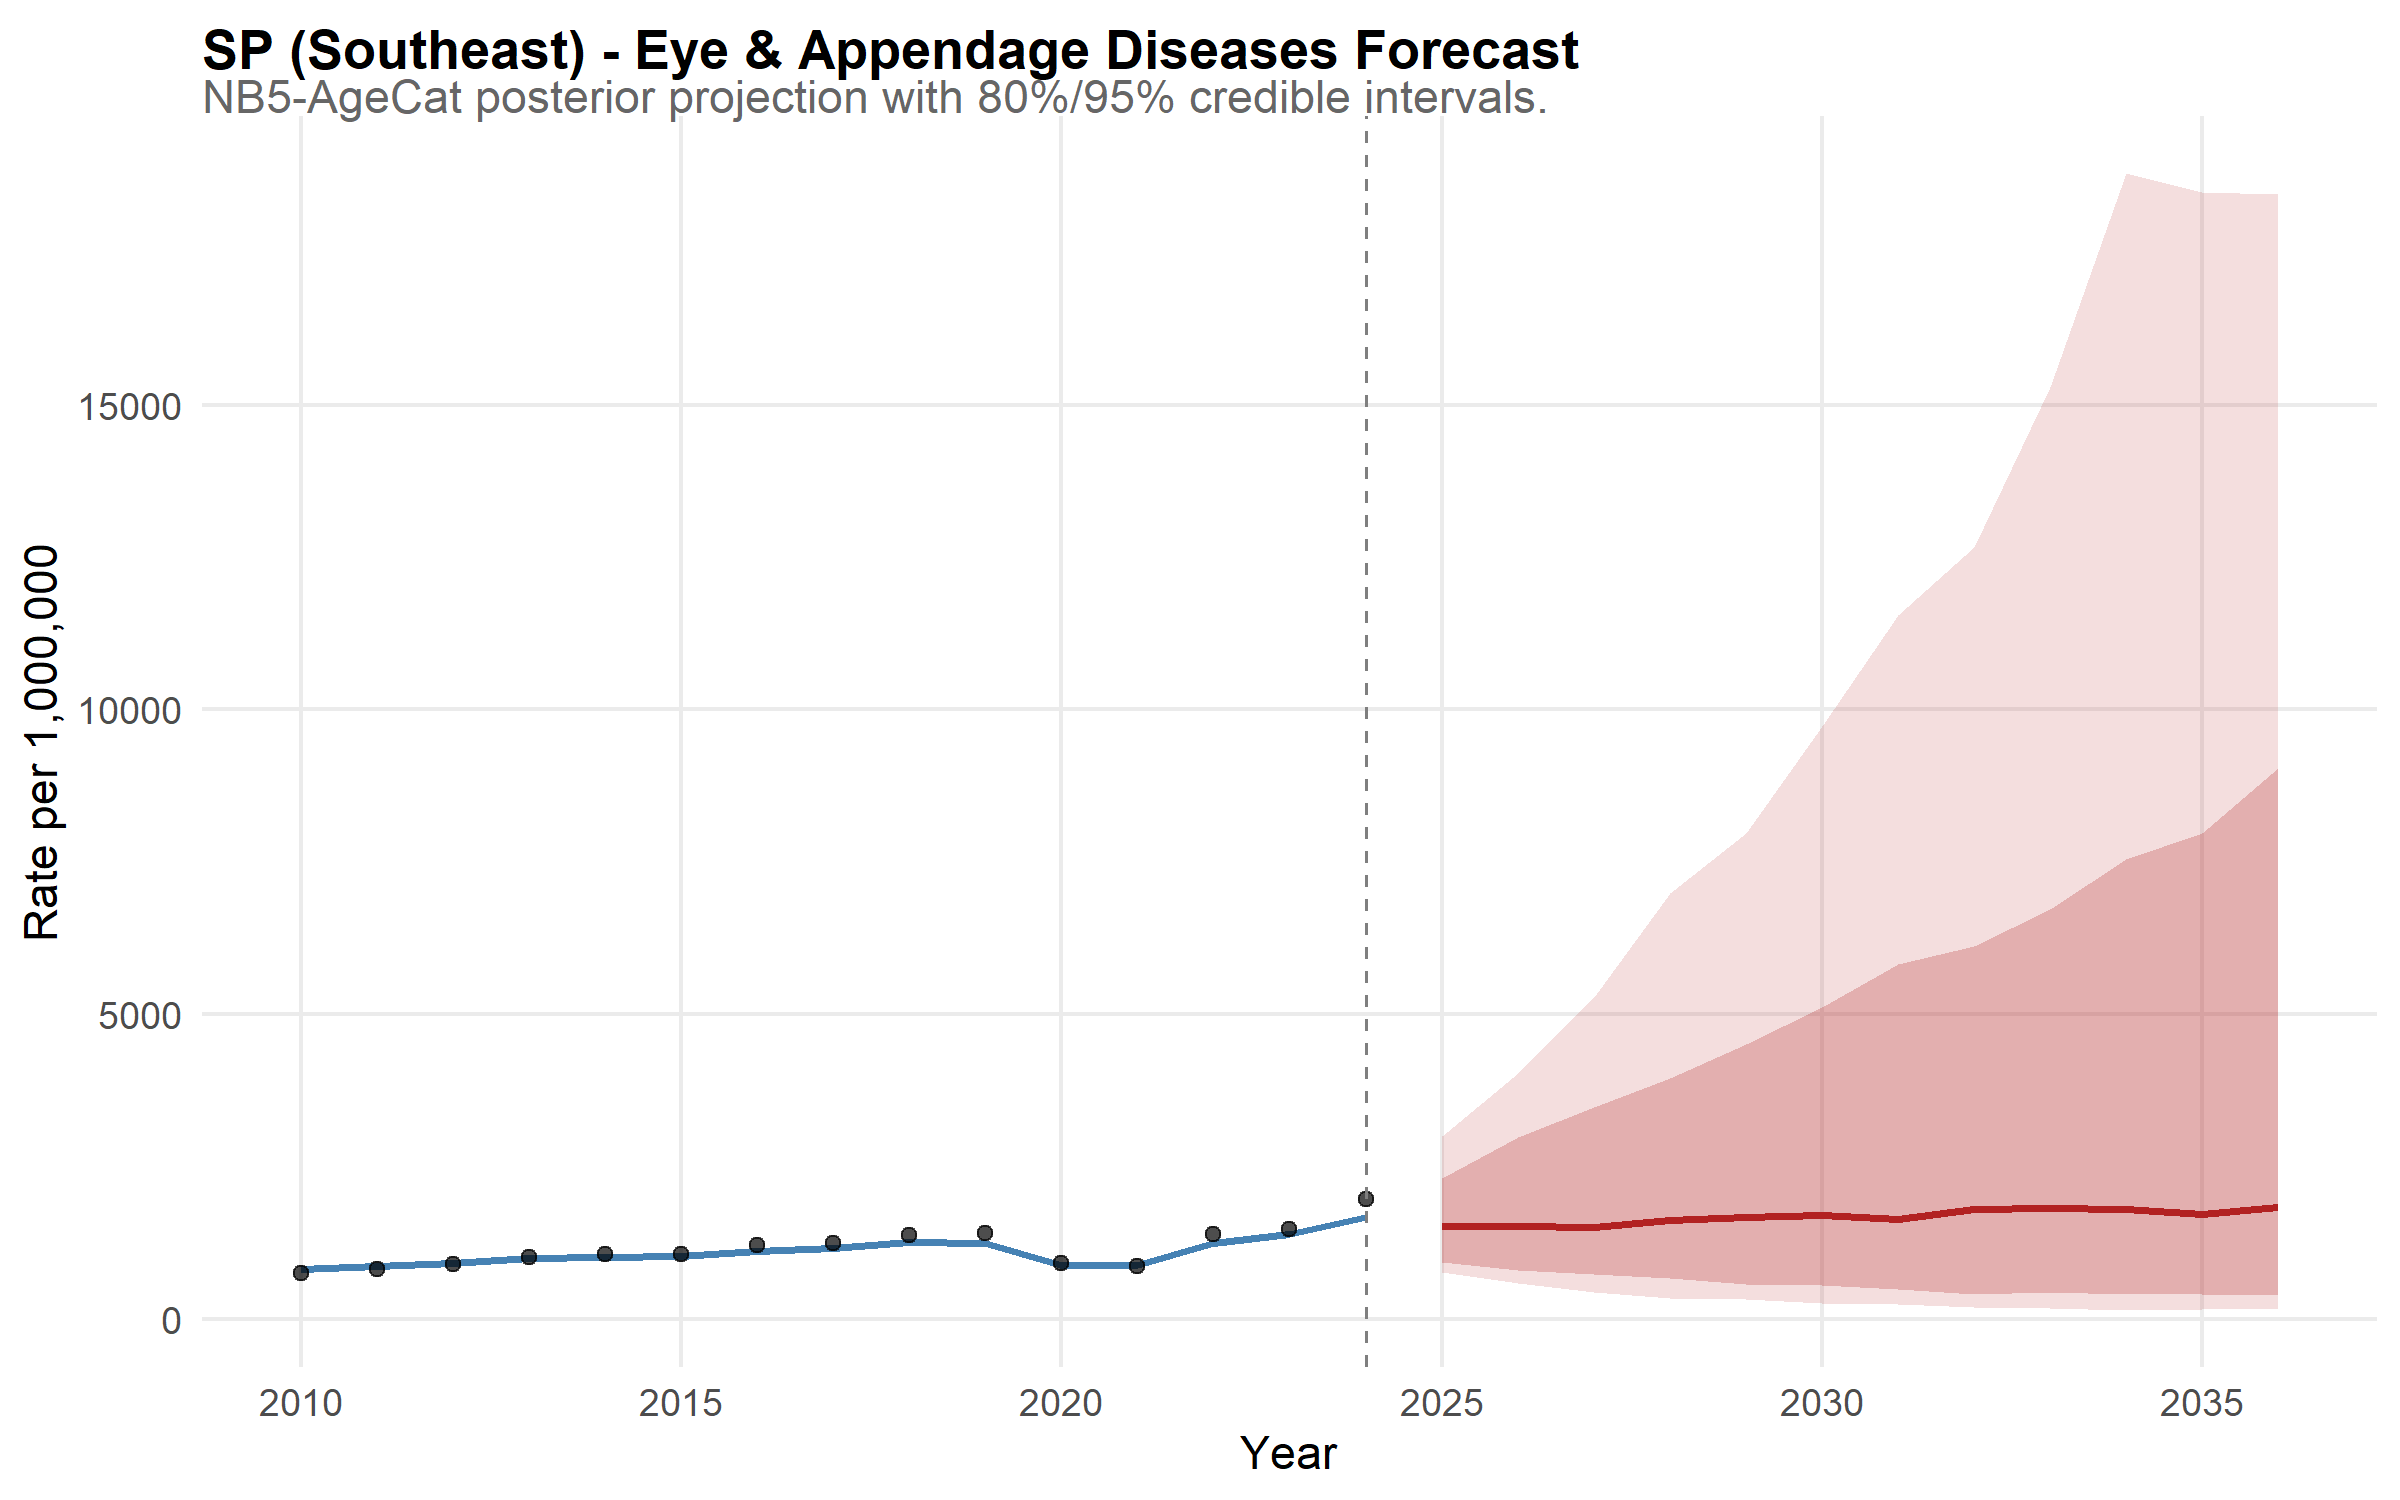

The data file committed next to this chart (first rows):
state, year, disease, median_rate, lower_95, upper_95, lower_80, upper_80, is_forecast, region, disease_label, state_f, layer, obs_rate
SP, 2010, eye, 818.4, 653.5, 1045, 702, 962.3, FALSE, Southeast, Eye & Appendage Diseases, SP, model, NA
SP, 2011, eye, 865, 691.2, 1110, 743.4, 1002, FALSE, Southeast, Eye & Appendage Diseases, SP, model, NA
SP, 2012, eye, 926.4, 750.1, 1140, 794.6, 1076, FALSE, Southeast, Eye & Appendage Diseases, SP, model, NA
SP, 2013, eye, 997.8, 802.3, 1236, 856.2, 1151, FALSE, Southeast, Eye & Appendage Diseases, SP, model, NA
SP, 2014, eye, 1025, 821.4, 1279, 891.3, 1185, FALSE, Southeast, Eye & Appendage Diseases, SP, model, NA
SP, 2015, eye, 1041, 842.1, 1285, 898.9, 1225, FALSE, Southeast, Eye & Appendage Diseases, SP, model, NA
SP, 2016, eye, 1124, 892.6, 1417, 973.3, 1313, FALSE, Southeast, Eye & Appendage Diseases, SP, model, NA
SP, 2017, eye, 1172, 934.7, 1447, 1027, 1355, FALSE, Southeast, Eye & Appendage Diseases, SP, model, NA
SP, 2018, eye, 1267, 1010, 1564, 1098, 1450, FALSE, Southeast, Eye & Appendage Diseases, SP, model, NA
SP, 2019, eye, 1248, 1013, 1559, 1085, 1449, FALSE, Southeast, Eye & Appendage Diseases, SP, model, NA
SP, 2020, eye, 888.5, 726.5, 1152, 771.4, 1038, FALSE, Southeast, Eye & Appendage Diseases, SP, model, NA
SP, 2021, eye, 882.5, 703.5, 1130, 758.9, 1016, FALSE, Southeast, Eye & Appendage Diseases, SP, model, NA
SP, 2022, eye, 1245, 999, 1568, 1072, 1447, FALSE, Southeast, Eye & Appendage Diseases, SP, model, NA
SP, 2023, eye, 1391, 1126, 1759, 1212, 1623, FALSE, Southeast, Eye & Appendage Diseases, SP, model, NA
SP, 2024, eye, 1683, 1363, 2146, 1457, 1987, FALSE, Southeast, Eye & Appendage Diseases, SP, model, NA
SP, 2025, eye, 1533, 768.2, 3010, 933.3, 2309, TRUE, Southeast, Eye & Appendage Diseases, SP, model, NA
SP, 2026, eye, 1534, 598.9, 4031, 807.8, 2984, TRUE, Southeast, Eye & Appendage Diseases, SP, model, NA
SP, 2027, eye, 1520, 438.4, 5285, 735.9, 3479, TRUE, Southeast, Eye & Appendage Diseases, SP, model, NA
SP, 2028, eye, 1633, 349.9, 6996, 669.1, 3949, TRUE, Southeast, Eye & Appendage Diseases, SP, model, NA
SP, 2029, eye, 1685, 335.2, 7967, 573.8, 4515, TRUE, Southeast, Eye & Appendage Diseases, SP, model, NA
SP, 2030, eye, 1706, 271.8, 9723, 559.1, 5114, TRUE, Southeast, Eye & Appendage Diseases, SP, model, NA
SP, 2031, eye, 1641, 250.5, 11543, 499.5, 5826, TRUE, Southeast, Eye & Appendage Diseases, SP, model, NA
SP, 2032, eye, 1806, 197.5, 12662, 409.9, 6119, TRUE, Southeast, Eye & Appendage Diseases, SP, model, NA
SP, 2033, eye, 1820, 176.5, 15284, 449.3, 6724, TRUE, Southeast, Eye & Appendage Diseases, SP, model, NA
SP, 2034, eye, 1802, 153.5, 18795, 411.2, 7544, TRUE, Southeast, Eye & Appendage Diseases, SP, model, NA
SP, 2035, eye, 1722, 160.9, 18479, 412.9, 7970, TRUE, Southeast, Eye & Appendage Diseases, SP, model, NA
SP, 2036, eye, 1844, 161.4, 18456, 393.5, 9042, TRUE, Southeast, Eye & Appendage Diseases, SP, model, NA
SP, 2010, NA, NA, NA, NA, NA, NA, NA, NA, NA, NA, observed, 759
SP, 2011, NA, NA, NA, NA, NA, NA, NA, NA, NA, NA, observed, 831.9
SP, 2012, NA, NA, NA, NA, NA, NA, NA, NA, NA, NA, observed, 904.1
SP, 2013, NA, NA, NA, NA, NA, NA, NA, NA, NA, NA, observed, 1022
SP, 2014, NA, NA, NA, NA, NA, NA, NA, NA, NA, NA, observed, 1071
SP, 2015, NA, NA, NA, NA, NA, NA, NA, NA, NA, NA, observed, 1078
SP, 2016, NA, NA, NA, NA, NA, NA, NA, NA, NA, NA, observed, 1218
SP, 2017, NA, NA, NA, NA, NA, NA, NA, NA, NA, NA, observed, 1243
SP, 2018, NA, NA, NA, NA, NA, NA, NA, NA, NA, NA, observed, 1378
SP, 2019, NA, NA, NA, NA, NA, NA, NA, NA, NA, NA, observed, 1422
SP, 2020, NA, NA, NA, NA, NA, NA, NA, NA, NA, NA, observed, 925.7
SP, 2021, NA, NA, NA, NA, NA, NA, NA, NA, NA, NA, observed, 869.1
SP, 2022, NA, NA, NA, NA, NA, NA, NA, NA, NA, NA, observed, 1401
SP, 2023, NA, NA, NA, NA, NA, NA, NA, NA, NA, NA, observed, 1479
SP, 2024, NA, NA, NA, NA, NA, NA, NA, NA, NA, NA, observed, 1977
